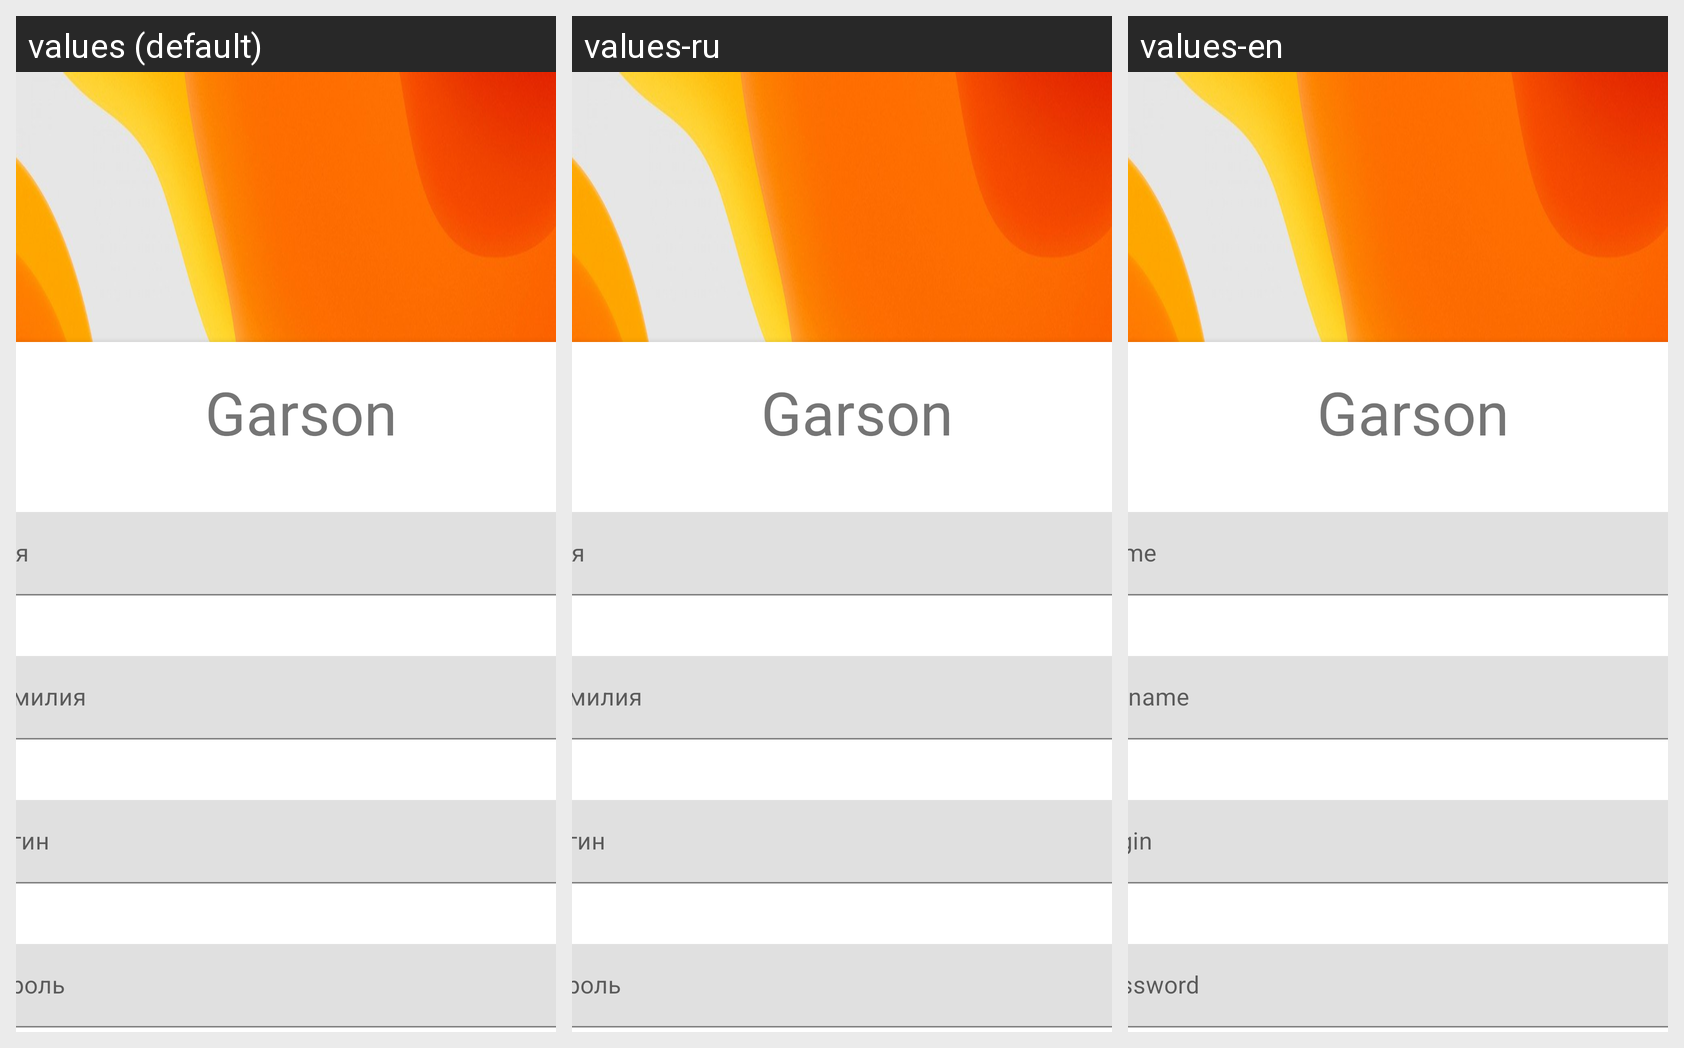

The Android screen above is rendered under several locales of the same app. Produce the string resources it draws, with the default and per-locale values.
Android screen res/layout/signup_fragment.xml rendered under 3 locales, left to right: values (default), values-ru, values-en. Device: Nexus 5 (rendered at 1080×1920; each locale shown at half size, 540×960, under a caption strip naming it); theme Theme.CourseProject.
Strings drawn on this screen, with the default value and each locale's value (text and hints the layout hard-codes, and strings that could not be matched under every locale, appear in the picture but are not listed):

app_name
  values: Garson
  values-ru: Garson
  values-en: Garson

personalInformationName
  values: Имя
  values-ru: Имя
  values-en: Name

personalInformationSurname
  values: Фамилия
  values-ru: Фамилия
  values-en: Surname

personalInformationLogin
  values: Логин
  values-ru: Логин
  values-en: Login

personalInformationPassword
  values: Пароль
  values-ru: Пароль
  values-en: Password
